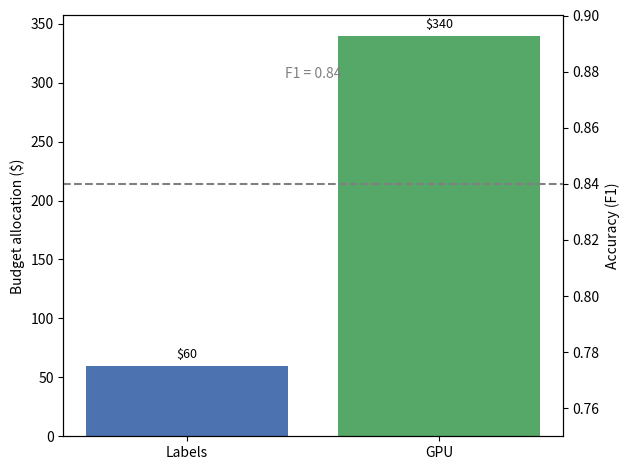

This chart was generated by the following Python code:
# scripts/make_scenarioA.py
#!/usr/bin/env python3
"""Bar chart: CUCal allocation + F1 for Scenario A."""

import os
import matplotlib.pyplot as plt

# --------------------------------------------------  dane
label_cost = 60
gpu_cost   = 340
f1         = 0.84

# --------------------------------------------------  rysunek
fig, ax_cost = plt.subplots()

bars = ax_cost.bar(['Labels', 'GPU'],
                   [label_cost, gpu_cost],
                   color=['#4C72B0', '#55A868'])
ax_cost.set_ylabel("Budget allocation ($)")

# etykiety nad słupkami
for bar in bars:
    height = bar.get_height()
    ax_cost.annotate(f"${height}",
                     xy=(bar.get_x() + bar.get_width()/2, height),
                     xytext=(0, 3), textcoords="offset points",
                     ha='center', va='bottom', fontsize=9)

# druga oś — F1
ax_f1 = ax_cost.twinx()
ax_f1.axhline(f1, linestyle="--", color="grey", linewidth=1.5)
ax_f1.set_ylim(0.75, 0.90)                 # margines u góry/dole
ax_f1.set_ylabel("Accuracy (F1)")

# podpis linii F1
ax_f1.text(0.5, f1 + 0.005, f"F1 = {f1:.2f}",
           transform=ax_f1.get_xaxis_transform(),
           ha='center', va='bottom', color='grey')

fig.tight_layout()

# --------------------------------------------------  zapis
os.makedirs("figures", exist_ok=True)
fig.savefig("figures/scenarioA.png", dpi=300)
